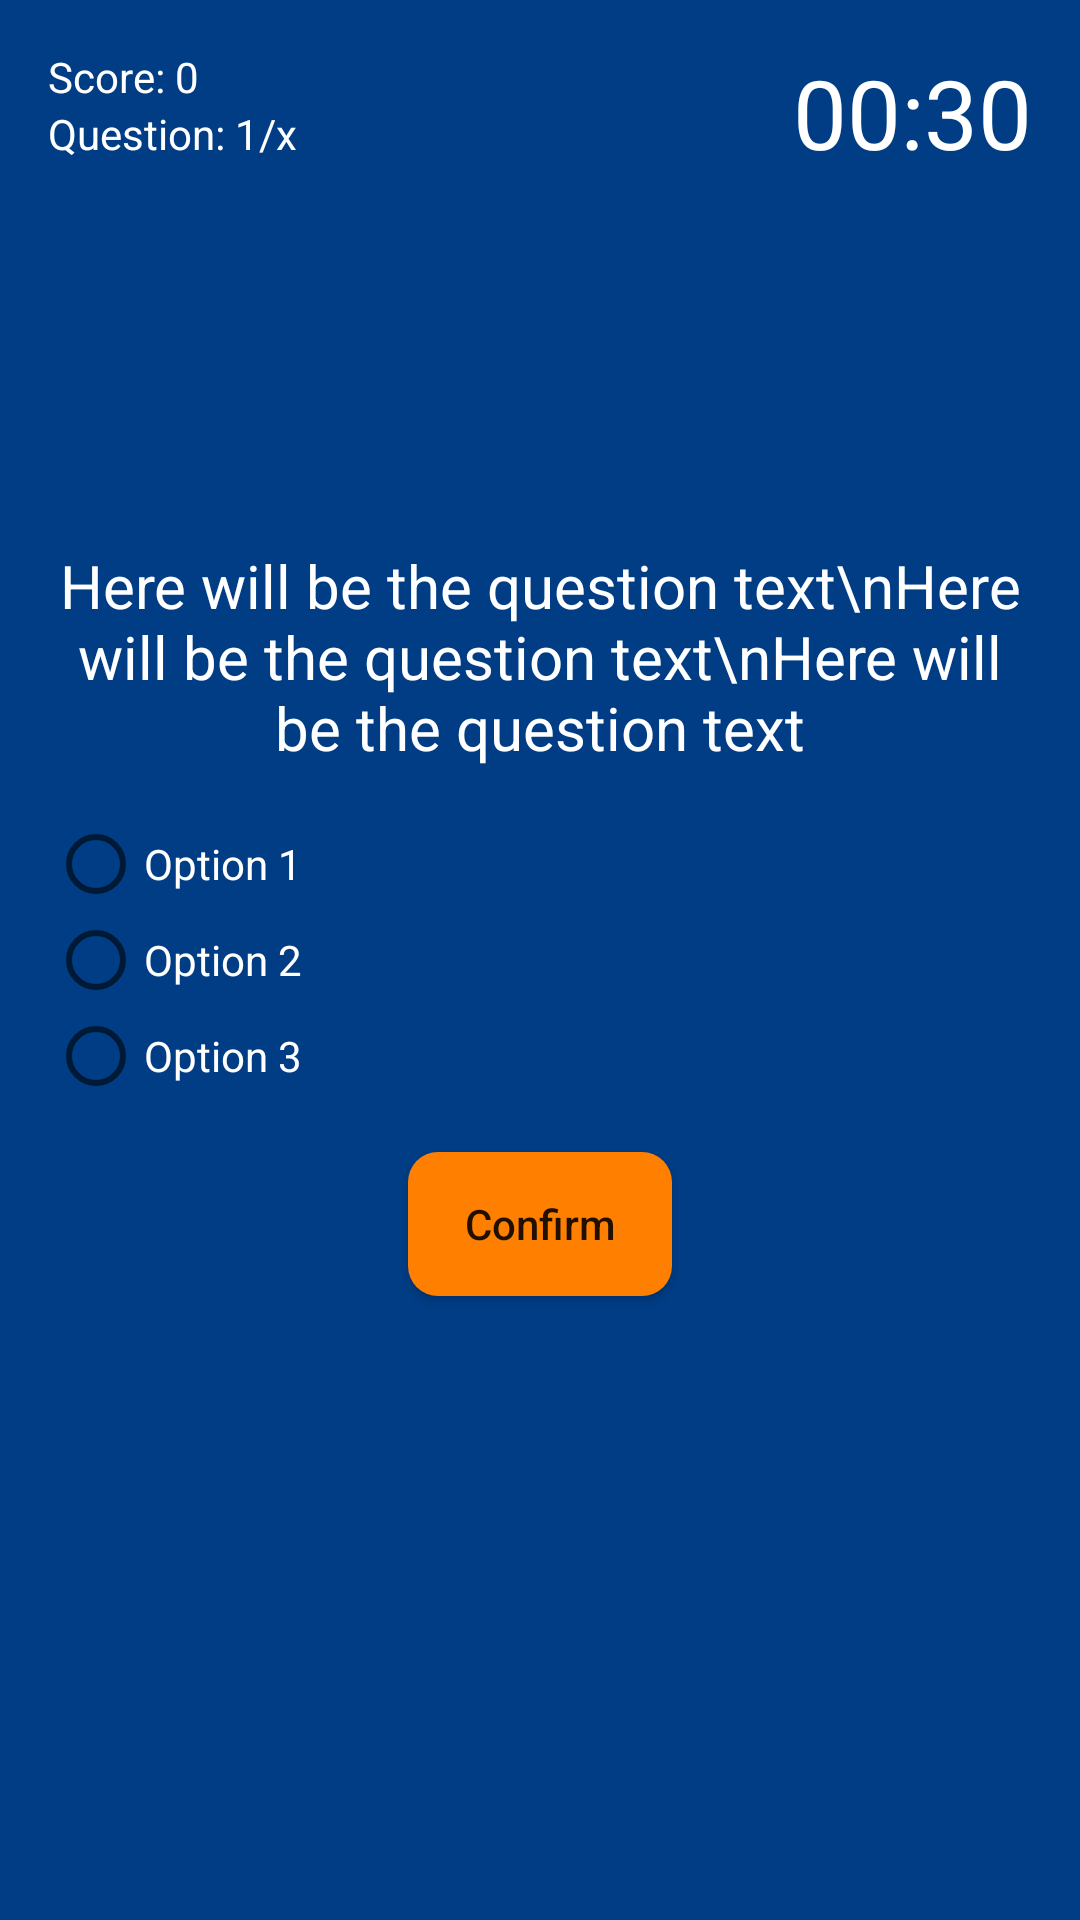

This screen was rendered from an Android layout file. Write that file and the resources it references.
<!-- AndroidManifest.xml: application theme AppTheme -->
<!-- res/layout/activity_trivia.xml -->
<?xml version="1.0" encoding="utf-8"?>
<RelativeLayout xmlns:android="http://schemas.android.com/apk/res/android"
    xmlns:app="http://schemas.android.com/apk/res-auto"
    xmlns:tools="http://schemas.android.com/tools"
    android:layout_width="match_parent"
    android:layout_height="match_parent"
    android:background="@color/mainBackgroundColor"
    android:id="@+id/trivia_relative_layout"
    android:padding="16dp"
    tools:context=".activities.Trivia">

    <TextView
        android:id="@+id/trivia_score_textview"
        android:layout_width="wrap_content"
        android:layout_height="wrap_content"
        android:text="Score: 0"
        android:freezesText="true"
        android:textColor="#FFF" />

    <TextView
        android:id="@+id/question_count_textview"
        android:layout_width="wrap_content"
        android:layout_height="wrap_content"
        android:freezesText="true"
        android:layout_below="@id/trivia_score_textview"
        android:text="Question: 1/x"
        android:textColor="#FFF" />

    <TextView
        android:id="@+id/countdown_timer_textview"
        android:layout_width="wrap_content"
        android:layout_height="wrap_content"
        android:layout_alignParentEnd="true"
        android:freezesText="true"
        android:text="00:30"
        android:textColor="#FFF"
        android:textSize="32sp" />


    <WebView
        android:id="@+id/flag_picture_for_trivia_webview"
        android:layout_width="200dp"
        android:layout_height="140dp"
        app:layout_constraintLeft_toLeftOf="parent"
        android:layout_below="@id/question_count_textview"
        android:layout_above="@id/question_textview"
        android:layout_centerInParent="true"
        android:visibility="invisible"
        tools:visibility="visible"
       />

    <TextView
        android:id="@+id/question_textview"
        android:layout_width="match_parent"
        android:layout_height="wrap_content"
        android:layout_above="@id/radio_group"
        android:layout_marginBottom="16dp"
        android:freezesText="true"
        android:text="Here will be the question text\nHere will be the question text\nHere will be the question text"
        android:textAlignment="center"
        android:textColor="#FFF"
        android:textSize="20sp" />

    <RadioGroup
        android:id="@+id/radio_group"
        android:layout_width="wrap_content"
        android:layout_height="wrap_content"
        android:layout_centerVertical="true">

        <RadioButton
            android:id="@+id/radio_button1"
            android:layout_width="wrap_content"
            android:layout_height="wrap_content"
            android:textColor="@android:color/white"
            android:freezesText="true"
            android:text="Option 1" />

        <RadioButton
            android:id="@+id/radio_button2"
            android:layout_width="wrap_content"
            android:layout_height="wrap_content"
            android:textColor="@android:color/white"

            android:freezesText="true"
            android:text="Option 2" />

        <RadioButton
            android:id="@+id/radio_button3"
            android:layout_width="wrap_content"
            android:layout_height="wrap_content"
            android:textColor="@android:color/white"
            android:freezesText="true"
            android:text="Option 3" />

    </RadioGroup>

    <Button
        android:id="@+id/trivia_confirm_button"
        android:layout_width="wrap_content"
        android:layout_height="wrap_content"
        android:layout_below="@id/radio_group"
        android:gravity="center"
        android:layout_marginTop="16dp"
        android:background="@drawable/roundedbuttons"
        android:freezesText="true"
        android:textAllCaps="false"
        android:layout_centerInParent="true"
        android:text="Confirm" />

</RelativeLayout>
<!-- resources referenced by this layout -->
<resources>
  <color name="mainBackgroundColor">#003D85</color>
  <!-- drawable roundedbuttons (drawable) -->
  <?xml version="1.0" encoding="utf-8"?>
  <shape xmlns:android="http://schemas.android.com/apk/res/android" android:shape="rectangle" android:padding="10dp">
      <solid android:color="@color/buttonColor"/>
      <corners
          android:bottomRightRadius="10dp"
          android:bottomLeftRadius="10dp"
          android:topLeftRadius="10dp"
          android:topRightRadius="10dp"/>
  </shape>
  <style name="AppTheme" parent="Theme.AppCompat.Light.NoActionBar">
          
          <item name="colorPrimary">@color/colorPrimary</item>
          <item name="colorPrimaryDark">@color/colorPrimaryDark</item>
          <item name="colorAccent">@android:color/black</item>
          <item name="android:soundEffectsEnabled">false</item>
  
      </style>
  <color name="buttonColor">#FF7F00</color>
  <color name="colorPrimary">#0A181D</color>
  <color name="colorPrimaryDark">#003D85</color>
</resources>
